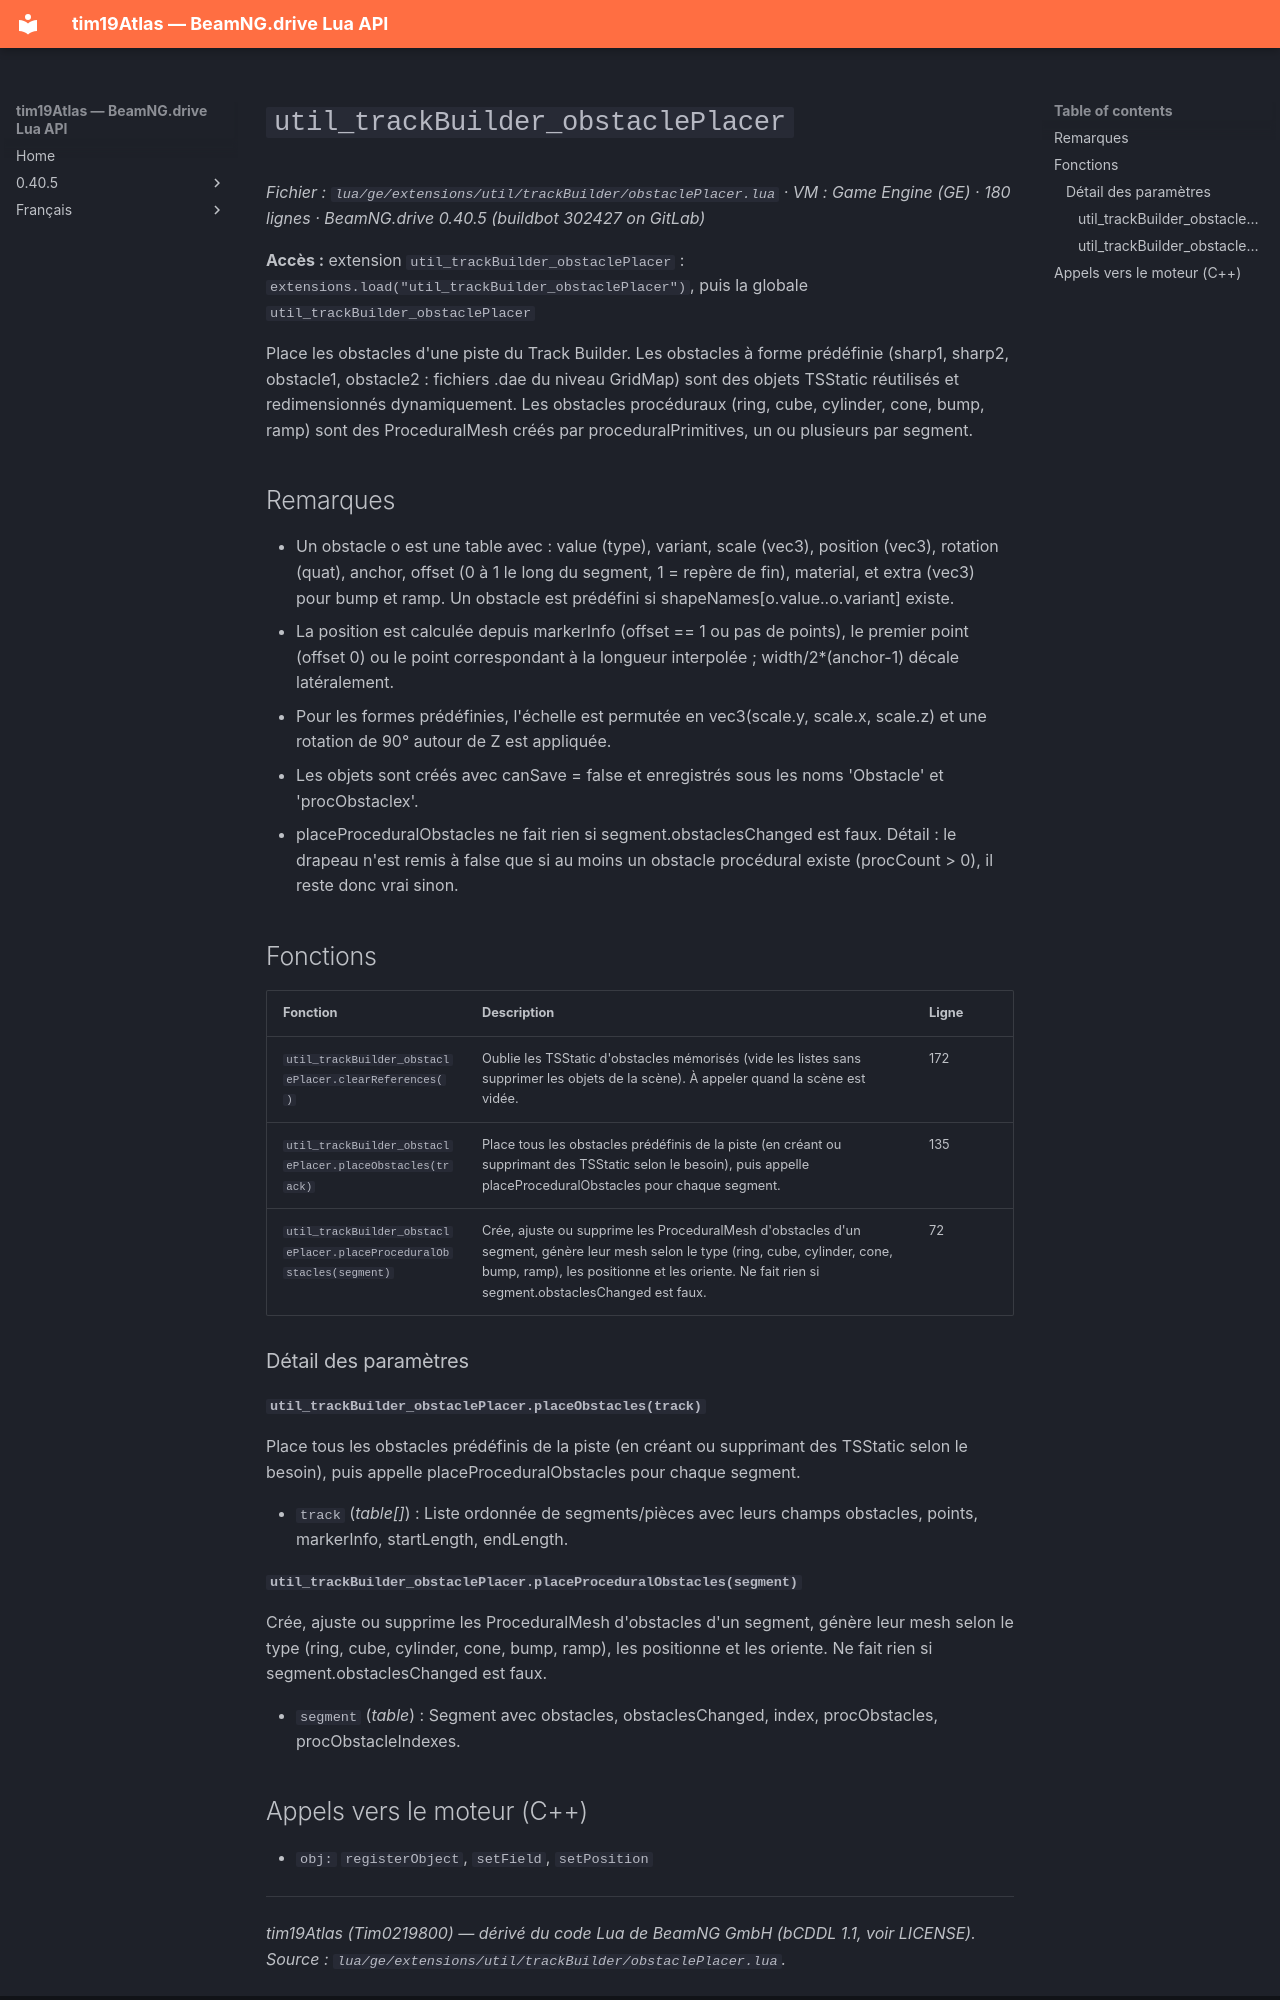

repository: Tim0219800/beamng-lua-atlas · page: fr/0.40.5/ge/extensions/util/trackBuilder/obstaclePlacer.html · generator: mkdocs

# `util_trackBuilder_obstaclePlacer`

*Fichier : `lua/ge/extensions/util/trackBuilder/obstaclePlacer.lua` · VM : Game Engine (GE) · 180 lignes · BeamNG.drive 0.40.5 (buildbot 302427 on GitLab)*

**Accès :** extension `util_trackBuilder_obstaclePlacer` : `extensions.load("util_trackBuilder_obstaclePlacer")`, puis la globale `util_trackBuilder_obstaclePlacer`

Place les obstacles d'une piste du Track Builder. Les obstacles à forme prédéfinie (sharp1, sharp2, obstacle1, obstacle2 : fichiers .dae du niveau GridMap) sont des objets TSStatic réutilisés et redimensionnés dynamiquement. Les obstacles procéduraux (ring, cube, cylinder, cone, bump, ramp) sont des ProceduralMesh créés par proceduralPrimitives, un ou plusieurs par segment.

## Remarques

- Un obstacle o est une table avec : value (type), variant, scale (vec3), position (vec3), rotation (quat), anchor, offset (0 à 1 le long du segment, 1 = repère de fin), material, et extra (vec3) pour bump et ramp. Un obstacle est prédéfini si shapeNames[o.value..o.variant] existe.
- La position est calculée depuis markerInfo (offset == 1 ou pas de points), le premier point (offset 0) ou le point correspondant à la longueur interpolée ; width/2*(anchor-1) décale latéralement.
- Pour les formes prédéfinies, l'échelle est permutée en vec3(scale.y, scale.x, scale.z) et une rotation de 90° autour de Z est appliquée.
- Les objets sont créés avec canSave = false et enregistrés sous les noms '<type>Obstacle<n>' et 'procObstacle<index>x<n>'.
- placeProceduralObstacles ne fait rien si segment.obstaclesChanged est faux. Détail : le drapeau n'est remis à false que si au moins un obstacle procédural existe (procCount > 0), il reste donc vrai sinon.

## Fonctions

| Fonction | Description | Ligne |
|---|---|---|
| `util_trackBuilder_obstaclePlacer.clearReferences()` | Oublie les TSStatic d'obstacles mémorisés (vide les listes sans supprimer les objets de la scène). À appeler quand la scène est vidée. | 172 |
| `util_trackBuilder_obstaclePlacer.placeObstacles(track)` | Place tous les obstacles prédéfinis de la piste (en créant ou supprimant des TSStatic selon le besoin), puis appelle placeProceduralObstacles pour chaque segment. | 135 |
| `util_trackBuilder_obstaclePlacer.placeProceduralObstacles(segment)` | Crée, ajuste ou supprime les ProceduralMesh d'obstacles d'un segment, génère leur mesh selon le type (ring, cube, cylinder, cone, bump, ramp), les positionne et les oriente. Ne fait rien si segment.obstaclesChanged est faux. | 72 |

### Détail des paramètres

#### `util_trackBuilder_obstaclePlacer.placeObstacles(track)`

Place tous les obstacles prédéfinis de la piste (en créant ou supprimant des TSStatic selon le besoin), puis appelle placeProceduralObstacles pour chaque segment.

- `track` (*table[]*) : Liste ordonnée de segments/pièces avec leurs champs obstacles, points, markerInfo, startLength, endLength.

#### `util_trackBuilder_obstaclePlacer.placeProceduralObstacles(segment)`

Crée, ajuste ou supprime les ProceduralMesh d'obstacles d'un segment, génère leur mesh selon le type (ring, cube, cylinder, cone, bump, ramp), les positionne et les oriente. Ne fait rien si segment.obstaclesChanged est faux.

- `segment` (*table*) : Segment avec obstacles, obstaclesChanged, index, procObstacles, procObstacleIndexes.
